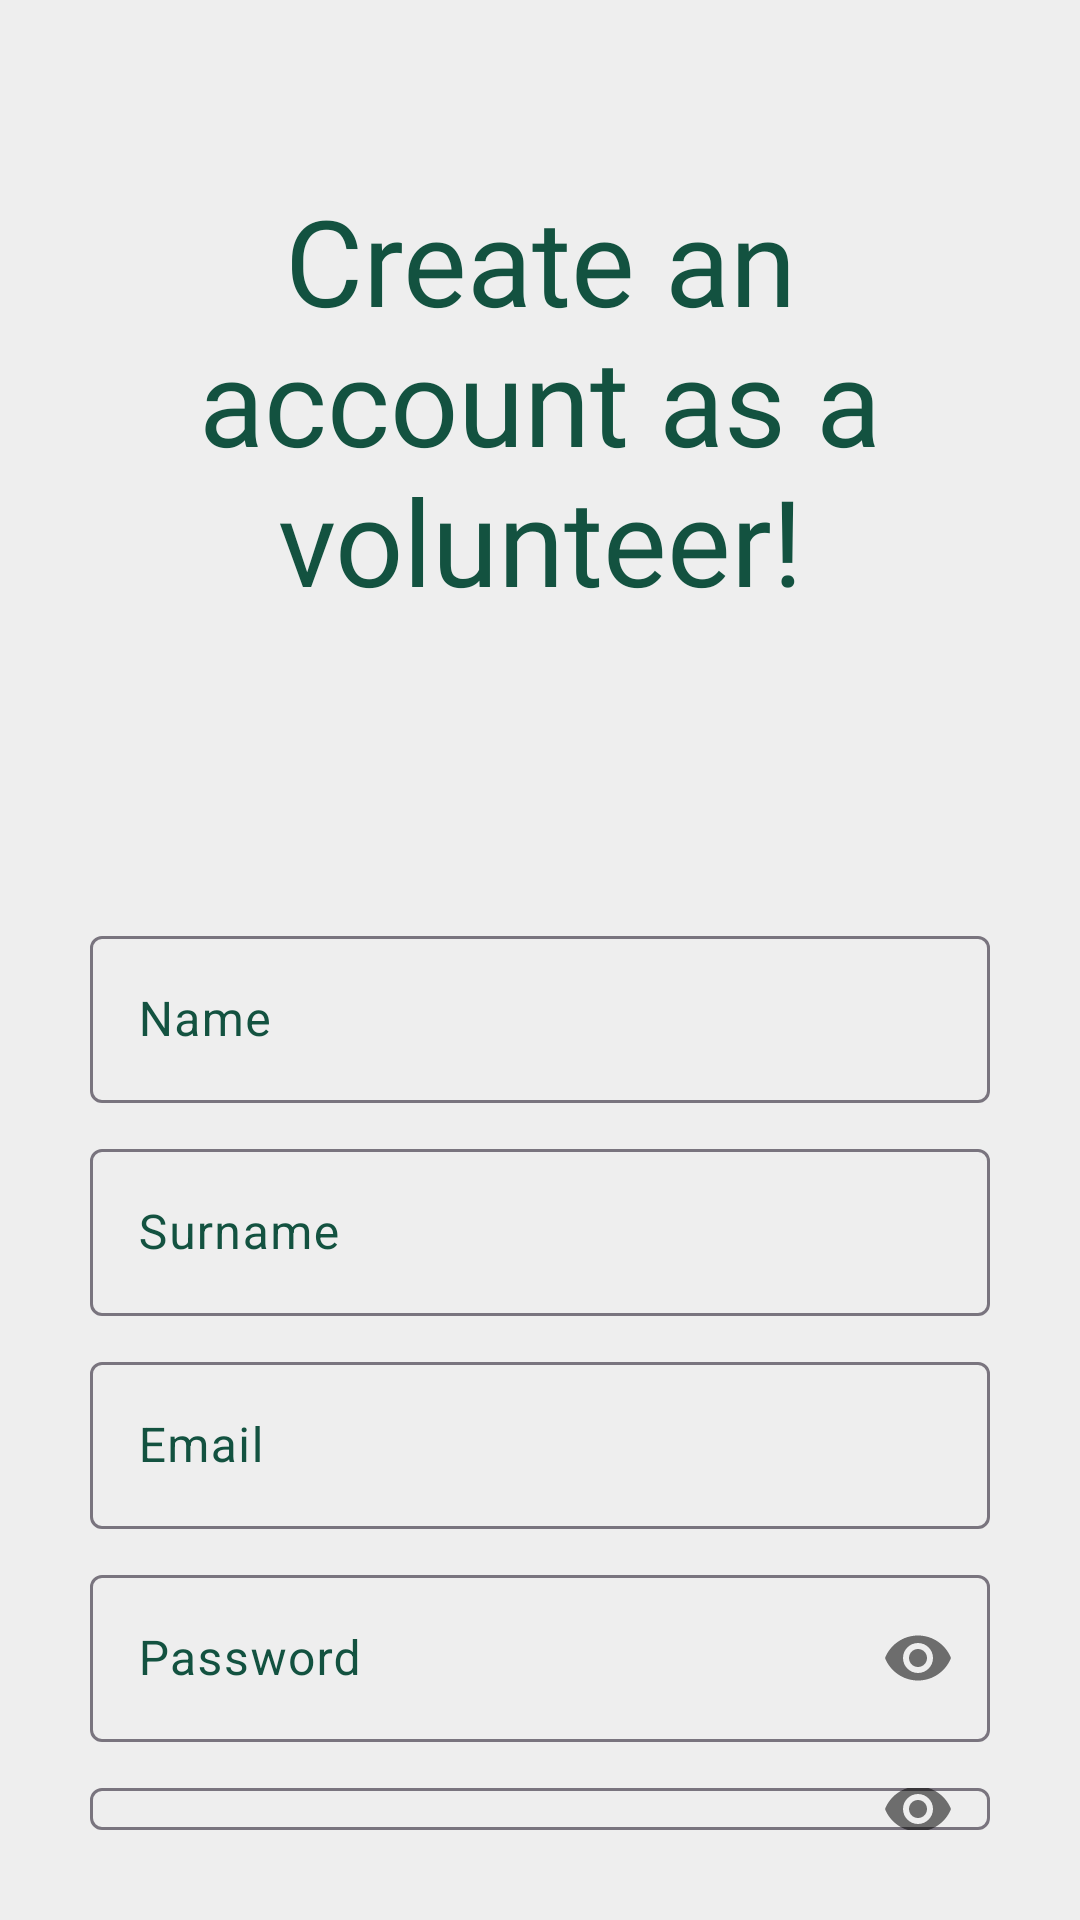

This screen was rendered from an Android layout file. Write that file and the resources it references.
<!-- AndroidManifest.xml: application theme Theme.IJoin -->
<!-- res/layout/activity_sign_up_as_vol_step1.xml -->
<?xml version="1.0" encoding="utf-8"?>
<LinearLayout xmlns:android="http://schemas.android.com/apk/res/android"
    xmlns:app="http://schemas.android.com/apk/res-auto"
    xmlns:tools="http://schemas.android.com/tools"
    android:layout_width="match_parent"
    android:layout_height="match_parent"
    android:orientation="vertical"
    android:padding="30dp"
    tools:context=".SignUpAsVolStep1"
    android:background="@color/white">
    <TextView
        android:layout_width="match_parent"
        android:layout_height="wrap_content"
        android:layout_marginTop="30dp"
        android:text="Create an account as a volunteer!"
        android:fontFamily="@font/gilroy_extrabold"
        android:textSize="40dp"
        android:gravity="center"
        android:textColor="@color/bc_green"
        />
    <com.google.android.material.textfield.TextInputLayout
        android:layout_width="match_parent"
        android:layout_height="wrap_content"
        android:layout_marginTop="100dp"
        android:textColorHint="@color/bc_green"
        >
        <com.google.android.material.textfield.TextInputEditText
            android:id="@+id/name"
            android:layout_width="match_parent"
            android:layout_height="wrap_content"
            android:hint="@string/name"
            />
    </com.google.android.material.textfield.TextInputLayout>
    <com.google.android.material.textfield.TextInputLayout
        android:layout_width="match_parent"
        android:layout_height="wrap_content"
        android:layout_marginTop="10dp"
        android:textColorHint="@color/bc_green"
        >
        <com.google.android.material.textfield.TextInputEditText
            android:id="@+id/surname"
            android:layout_width="match_parent"
            android:layout_height="wrap_content"
            android:hint="@string/surname"
            />
    </com.google.android.material.textfield.TextInputLayout>
    <com.google.android.material.textfield.TextInputLayout
        android:layout_width="match_parent"
        android:layout_height="wrap_content"
        android:layout_marginTop="10dp"
        android:textColorHint="@color/bc_green"
        >
        <com.google.android.material.textfield.TextInputEditText
            android:id="@+id/email"
            android:layout_width="match_parent"
            android:layout_height="wrap_content"
            android:hint="@string/email"
            />
    </com.google.android.material.textfield.TextInputLayout>
    <com.google.android.material.textfield.TextInputLayout
        android:layout_width="match_parent"
        android:layout_height="wrap_content"
        android:layout_marginTop="10dp"
        android:textColorHint="@color/bc_green"
        app:passwordToggleEnabled="true"
        >
        <com.google.android.material.textfield.TextInputEditText
            android:id="@+id/password"
            android:layout_width="match_parent"
            android:layout_height="wrap_content"
            android:hint="Password"
            android:inputType="textPassword"
            />
    </com.google.android.material.textfield.TextInputLayout>
    <com.google.android.material.textfield.TextInputLayout
        android:layout_width="match_parent"
        android:layout_height="wrap_content"
        android:layout_marginTop="10dp"
        android:textColorHint="@color/bc_green"
        app:passwordToggleEnabled="true"
        >
        <com.google.android.material.textfield.TextInputEditText
            android:id="@+id/confirm_password"
            android:layout_width="match_parent"
            android:layout_height="wrap_content"
            android:hint="@string/confirm_password"
            android:inputType="textPassword"
            />
    </com.google.android.material.textfield.TextInputLayout>
    <androidx.appcompat.widget.AppCompatButton
        android:id="@+id/btn_next"
        android:layout_width="match_parent"
        android:layout_height="wrap_content"
        android:text="Next"
        android:textColor="@color/white"
        android:fontFamily="@font/gilroy_extrabold"
        android:background="@drawable/rounded_button"
        android:layout_marginTop="5dp"

        />
</LinearLayout>
<!-- resources referenced by this layout -->
<resources>
  <color name="bc_green">#135240</color>
  <color name="white">#EEEEEE</color>
  <!-- drawable rounded_button (drawable) -->
  <?xml version="1.0" encoding="utf-8"?>
  <shape xmlns:android="http://schemas.android.com/apk/res/android"
      android:shape="rectangle">
      <corners android:radius="8dp" />
      <solid android:color="#135240" /> 
  </shape>
  <string name="confirm_password">Confirm Password</string>
  <string name="email">Email</string>
  <string name="name">Name</string>
  <string name="surname">Surname</string>
  <style name="Theme.IJoin" parent="Base.Theme.IJoin" />
  <style name="Base.Theme.IJoin" parent="Theme.Material3.DayNight.NoActionBar">
          
          
      </style>
</resources>
